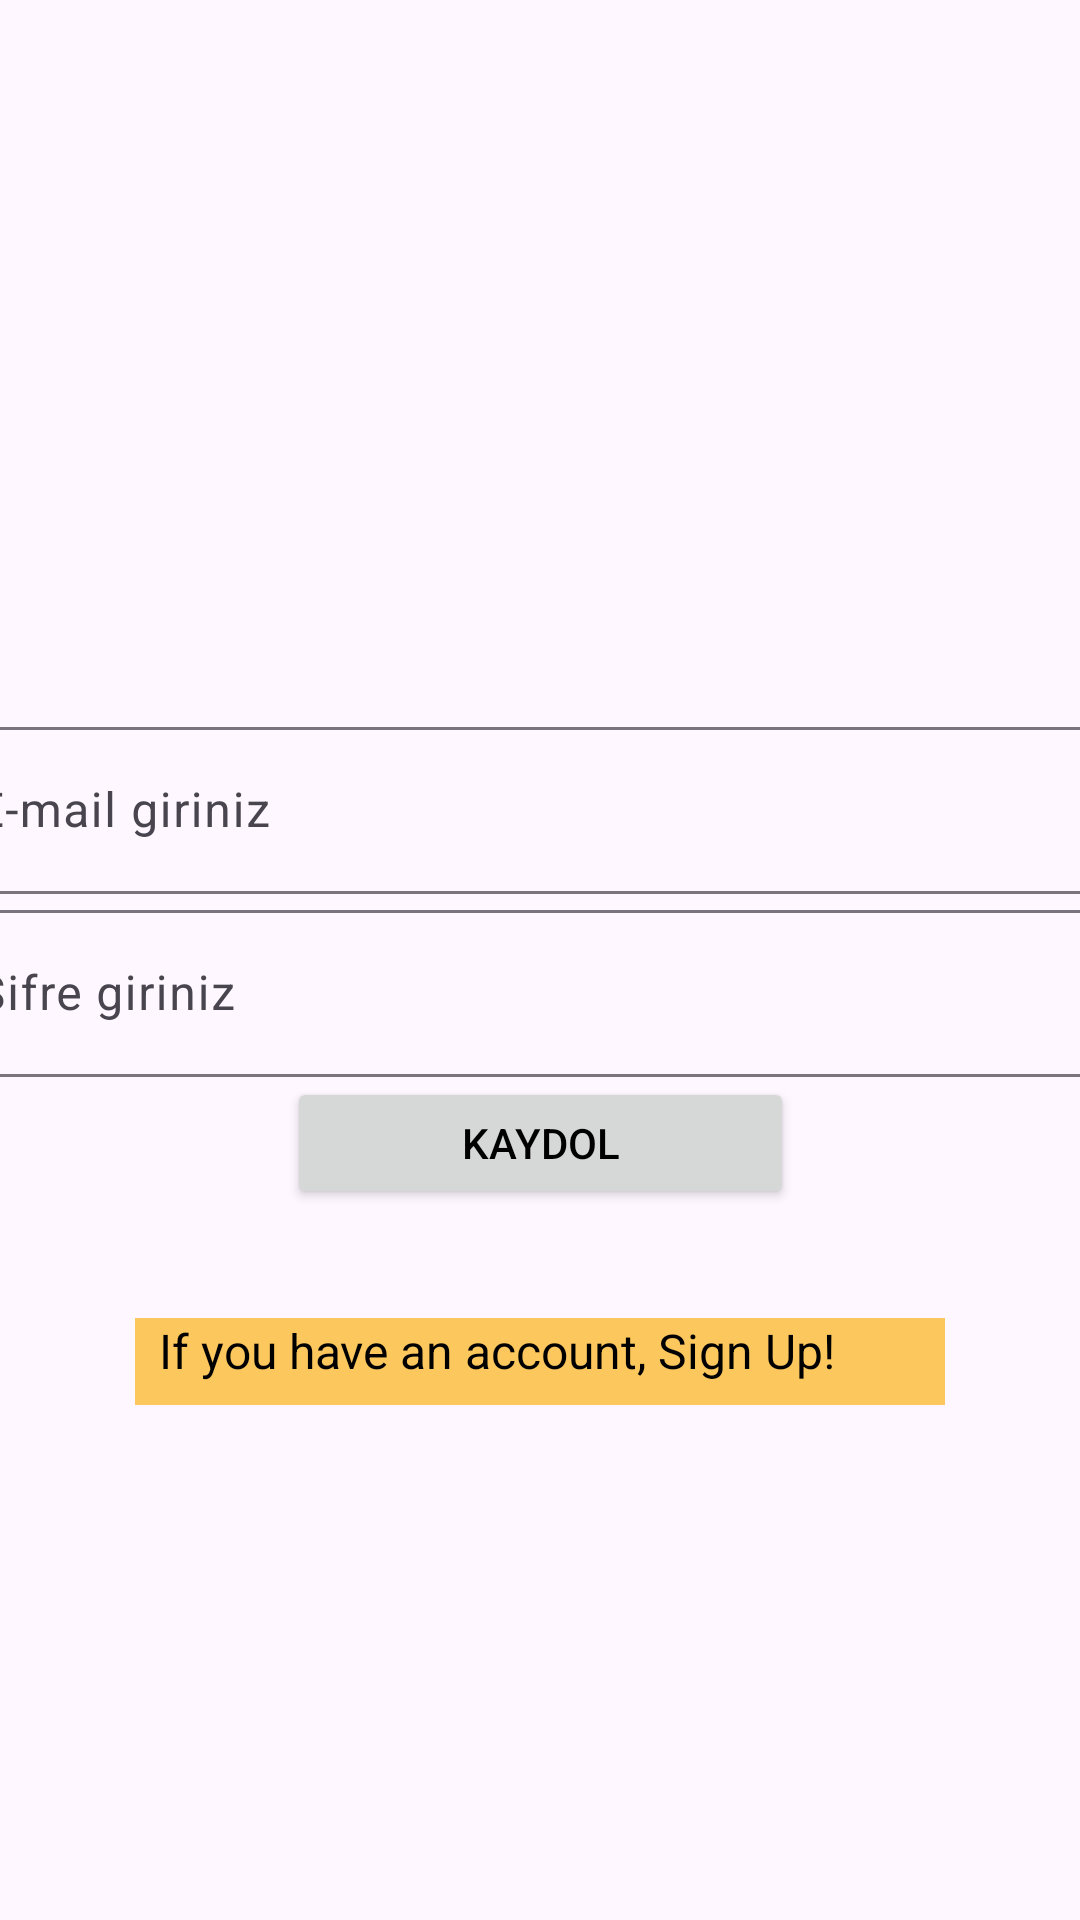

Reconstruct the res/layout file that produces this screen, plus the resources it refers to.
<!-- AndroidManifest.xml: application theme Theme.CapstoneProject -->
<!-- res/layout/fragment_sign_up.xml -->
<?xml version="1.0" encoding="utf-8"?>
<androidx.constraintlayout.widget.ConstraintLayout xmlns:android="http://schemas.android.com/apk/res/android"
    xmlns:app="http://schemas.android.com/apk/res-auto"
    xmlns:tools="http://schemas.android.com/tools"
    android:id="@+id/constraintLayout"
    android:layout_width="match_parent"
    android:layout_height="match_parent"
    tools:context=".ui.signup.SignUpFragment">

    <ProgressBar
        android:id="@+id/progressBar"
        style="?android:attr/progressBarStyle"
        android:layout_width="wrap_content"
        android:layout_height="wrap_content"
        android:layout_marginStart="180dp"
        android:layout_marginEnd="180dp"
        android:visibility="gone"
        app:layout_constraintBottom_toBottomOf="parent"
        app:layout_constraintEnd_toEndOf="parent"
        app:layout_constraintStart_toStartOf="parent"
        app:layout_constraintTop_toTopOf="parent" />

    <com.google.android.material.textfield.TextInputLayout
        android:id="@+id/till_email2"
        android:layout_width="409dp"
        android:layout_height="wrap_content"
        app:layout_constraintBottom_toTopOf="@+id/till_password2"
        app:layout_constraintEnd_toEndOf="parent"
        app:layout_constraintHorizontal_bias="0.5"
        app:layout_constraintStart_toStartOf="parent"
        app:layout_constraintTop_toTopOf="parent"
        app:layout_constraintVertical_chainStyle="packed">

        <com.google.android.material.textfield.TextInputEditText
            android:id="@+id/et_email2"
            android:layout_width="match_parent"
            android:layout_height="wrap_content"
            android:hint="E-mail giriniz"
            app:layout_constraintEnd_toEndOf="@+id/constraintLayout"
            app:layout_constraintHorizontal_bias="0.5"
            app:layout_constraintStart_toStartOf="@+id/constraintLayout" />
    </com.google.android.material.textfield.TextInputLayout>

    <com.google.android.material.textfield.TextInputLayout
        android:id="@+id/till_password2"
        android:layout_width="409dp"
        android:layout_height="wrap_content"
        app:layout_constraintBottom_toTopOf="@+id/btnKayit"
        app:layout_constraintEnd_toEndOf="parent"
        app:layout_constraintHorizontal_bias="0.5"
        app:layout_constraintStart_toStartOf="parent"
        app:layout_constraintTop_toBottomOf="@+id/till_email2">

        <com.google.android.material.textfield.TextInputEditText
            android:id="@+id/et_password2"
            android:layout_width="match_parent"
            android:layout_height="wrap_content"
            android:hint="Şifre giriniz"
            app:layout_constraintEnd_toEndOf="@+id/constraintLayout"
            app:layout_constraintHorizontal_bias="0.5"
            app:layout_constraintStart_toStartOf="@+id/constraintLayout" />
    </com.google.android.material.textfield.TextInputLayout>

    <Button
        android:id="@+id/btnKayit"
        android:layout_width="169dp"
        android:layout_height="44dp"
        android:text="Kaydol"
        android:textColor="#000000"
        app:layout_constraintBottom_toBottomOf="parent"
        app:layout_constraintEnd_toEndOf="parent"
        app:layout_constraintStart_toStartOf="parent"
        app:layout_constraintTop_toBottomOf="@+id/till_password2" />

    <TextView
        android:id="@+id/btnGirisYap"
        android:layout_width="270dp"
        android:layout_height="29dp"
        android:background="@color/colorPrimary"
        android:text="  If you have an account, Sign Up! "
        android:textColor="#000000"
        android:textColorHint="#000000"
        android:textSize="16sp"
        app:layout_constraintBottom_toBottomOf="parent"
        app:layout_constraintEnd_toEndOf="parent"
        app:layout_constraintStart_toStartOf="parent"
        app:layout_constraintTop_toBottomOf="@+id/btnKayit"
        app:layout_constraintVertical_bias="0.175" />
</androidx.constraintlayout.widget.ConstraintLayout>
<!-- resources referenced by this layout -->
<resources>
  <color name="colorPrimary">#FCC75D</color>
  <style name="Theme.CapstoneProject" parent="Base.Theme.CapstoneProject" />
  <style name="Base.Theme.CapstoneProject" parent="Theme.Material3.DayNight.NoActionBar">
         <item name="colorPrimary">#FCAC5D</item>
           <item name="colorPrimaryVariant">@color/endColor</item>
              <item name="colorOnPrimary">@color/white</item>
              <item name="colorSecondary">@color/CenterColor</item>
              <item name="colorSecondaryVariant">@color/CenterColor</item>
              <item name="colorOnSecondary">@color/white</item>
              <item name="android:statusBarColor" tools:targetApi="l">?attr/colorPrimaryVariant</item>
  
      </style>
  <color name="endColor">#FCAC5D</color>
  <color name="white">#FFFFFFFF</color>
  <color name="CenterColor">#FCB75D</color>
</resources>
